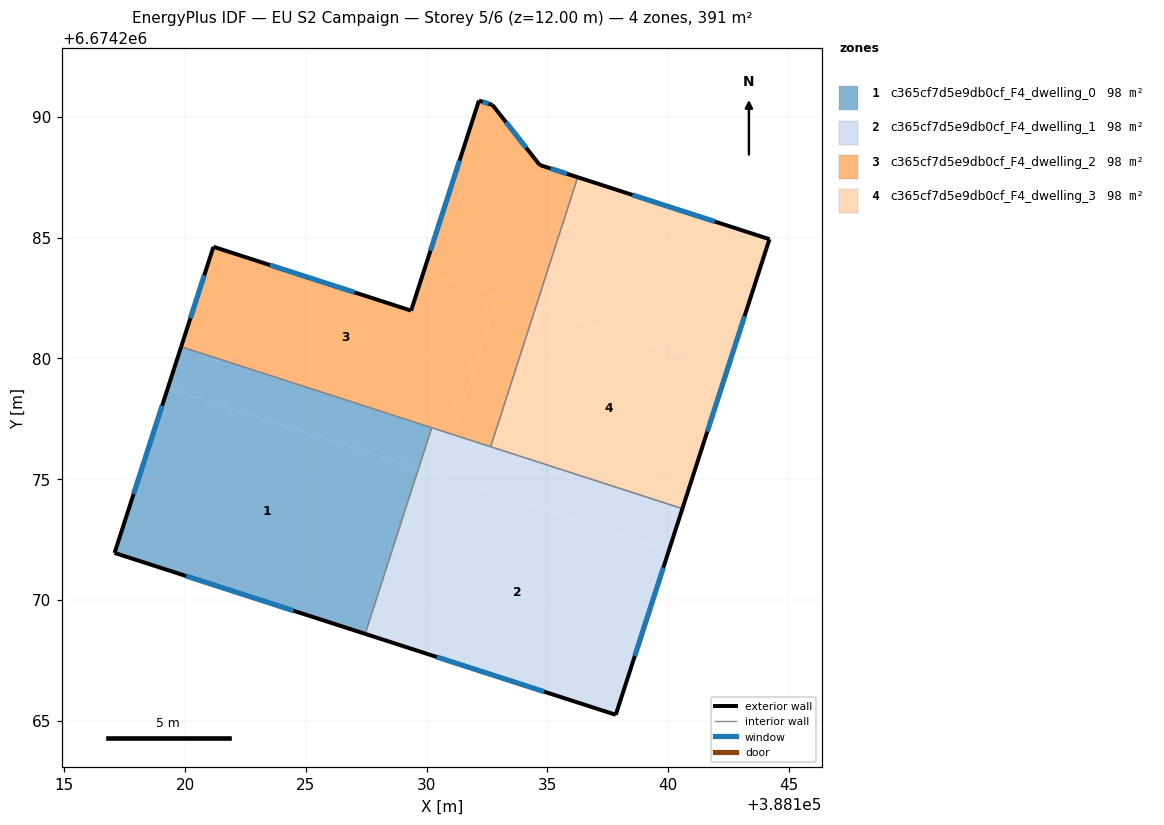
=== STOREY PLAN SPEC (per zone: floor XY polygon, exterior-wall plan segments, windows/doors) ===
zone 1: c365cf7d5e9db0cf_F4_dwelling_0  (97.8 m²)
  floor: (388129.66, 6674275.42) (388127.45, 6674268.59) (388117.08, 6674271.95) (388119.28, 6674278.77)
  floor: (388130.21, 6674277.13) (388129.66, 6674275.42) (388119.28, 6674278.77) (388119.84, 6674280.48)
  exterior wall: (388117.08, 6674271.95) – (388127.45, 6674268.59)  [10.9 m]
    window: (388120.04, 6674270.99) – (388124.49, 6674269.55)  [6.0 m²]
  exterior wall: (388119.84, 6674280.48) – (388117.08, 6674271.95)  [9.0 m]
    window: (388119.05, 6674278.04) – (388117.87, 6674274.38)  [4.9 m²]
  interior walls: 2
zone 2: c365cf7d5e9db0cf_F4_dwelling_1  (97.8 m²)
  floor: (388140.03, 6674272.07) (388137.83, 6674265.24) (388127.45, 6674268.59) (388129.66, 6674275.42)
  floor: (388140.58, 6674273.78) (388140.03, 6674272.07) (388130.55, 6674275.14) (388131.10, 6674276.84)
  floor: (388131.10, 6674276.84) (388130.55, 6674275.14) (388129.66, 6674275.42) (388130.21, 6674277.13)
  exterior wall: (388127.45, 6674268.59) – (388137.83, 6674265.24)  [10.9 m]
    window: (388130.42, 6674267.64) – (388134.86, 6674266.20)  [6.0 m²]
  exterior wall: (388137.83, 6674265.24) – (388140.58, 6674273.78)  [9.0 m]
    window: (388138.61, 6674267.68) – (388139.80, 6674271.34)  [4.9 m²]
  interior walls: 3
zone 3: c365cf7d5e9db0cf_F4_dwelling_2  (97.8 m²)
  floor: (388132.96, 6674282.60) (388131.10, 6674276.84) (388119.84, 6674280.48) (388121.17, 6674284.62) (388129.35, 6674281.98) (388129.88, 6674283.60)
  floor: (388134.68, 6674288.01) (388136.25, 6674287.50) (388134.51, 6674282.10) (388129.88, 6674283.60) (388132.16, 6674290.67) (388132.72, 6674290.49)
  floor: (388134.51, 6674282.10) (388132.65, 6674276.34) (388131.10, 6674276.84) (388132.96, 6674282.60)
  exterior wall: (388121.17, 6674284.62) – (388119.84, 6674280.48)  [4.3 m]
    window: (388120.79, 6674283.44) – (388120.22, 6674281.66)  [2.4 m²]
  exterior wall: (388129.35, 6674281.98) – (388121.17, 6674284.62)  [8.6 m]
    window: (388127.02, 6674282.73) – (388123.51, 6674283.86)  [4.7 m²]
  exterior wall: (388132.16, 6674290.67) – (388129.35, 6674281.98)  [9.1 m]
    window: (388131.36, 6674288.19) – (388130.16, 6674284.46)  [5.0 m²]
  exterior wall: (388132.72, 6674290.49) – (388132.16, 6674290.67)  [0.6 m]
    window: (388132.56, 6674290.54) – (388132.32, 6674290.62)  [0.3 m²]
  exterior wall: (388134.68, 6674288.01) – (388132.72, 6674290.49)  [3.2 m]
    window: (388134.12, 6674288.72) – (388133.28, 6674289.78)  [1.7 m²]
  exterior wall: (388136.25, 6674287.50) – (388134.68, 6674288.01)  [1.7 m]
    window: (388135.80, 6674287.64) – (388135.13, 6674287.86)  [0.9 m²]
  interior walls: 3
zone 4: c365cf7d5e9db0cf_F4_dwelling_3  (97.8 m²)
  floor: (388142.45, 6674279.54) (388140.58, 6674273.78) (388132.65, 6674276.34) (388134.51, 6674282.10)
  floor: (388144.19, 6674284.93) (388142.45, 6674279.54) (388134.51, 6674282.10) (388136.25, 6674287.50)
  exterior wall: (388144.19, 6674284.93) – (388136.25, 6674287.50)  [8.3 m]
    window: (388141.92, 6674285.67) – (388138.52, 6674286.77)  [4.6 m²]
  exterior wall: (388140.58, 6674273.78) – (388144.19, 6674284.93)  [11.7 m]
    window: (388141.61, 6674276.97) – (388143.16, 6674281.75)  [6.5 m²]
  interior walls: 2

=== DERIVED (storey summary) ===
Building: EU S2 Campaign
Storey: 5 of 6  (floor level z = 12.00 m)
Storey gross floor area: 391.1 m²
Zones on this storey: 4
  - c365cf7d5e9db0cf_F4_dwelling_0: floor 97.8 m²; exterior wall 19.9 m (59.6 m²); 2 window(s) 10.9 m²; WWR 18.4%
  - c365cf7d5e9db0cf_F4_dwelling_1: floor 97.8 m²; exterior wall 19.9 m (59.6 m²); 2 window(s) 10.9 m²; WWR 18.4%
  - c365cf7d5e9db0cf_F4_dwelling_2: floor 97.8 m²; exterior wall 27.5 m (82.5 m²); 6 window(s) 15.1 m²; WWR 18.4%
  - c365cf7d5e9db0cf_F4_dwelling_3: floor 97.8 m²; exterior wall 20.1 m (60.2 m²); 2 window(s) 11.1 m²; WWR 18.4%
Zone adjacency (shared interzone walls):
  - c365cf7d5e9db0cf_F4_dwelling_0 ↔ c365cf7d5e9db0cf_F4_dwelling_1
  - c365cf7d5e9db0cf_F4_dwelling_0 ↔ c365cf7d5e9db0cf_F4_dwelling_2
  - c365cf7d5e9db0cf_F4_dwelling_1 ↔ c365cf7d5e9db0cf_F4_dwelling_2
  - c365cf7d5e9db0cf_F4_dwelling_1 ↔ c365cf7d5e9db0cf_F4_dwelling_3
  - c365cf7d5e9db0cf_F4_dwelling_2 ↔ c365cf7d5e9db0cf_F4_dwelling_3